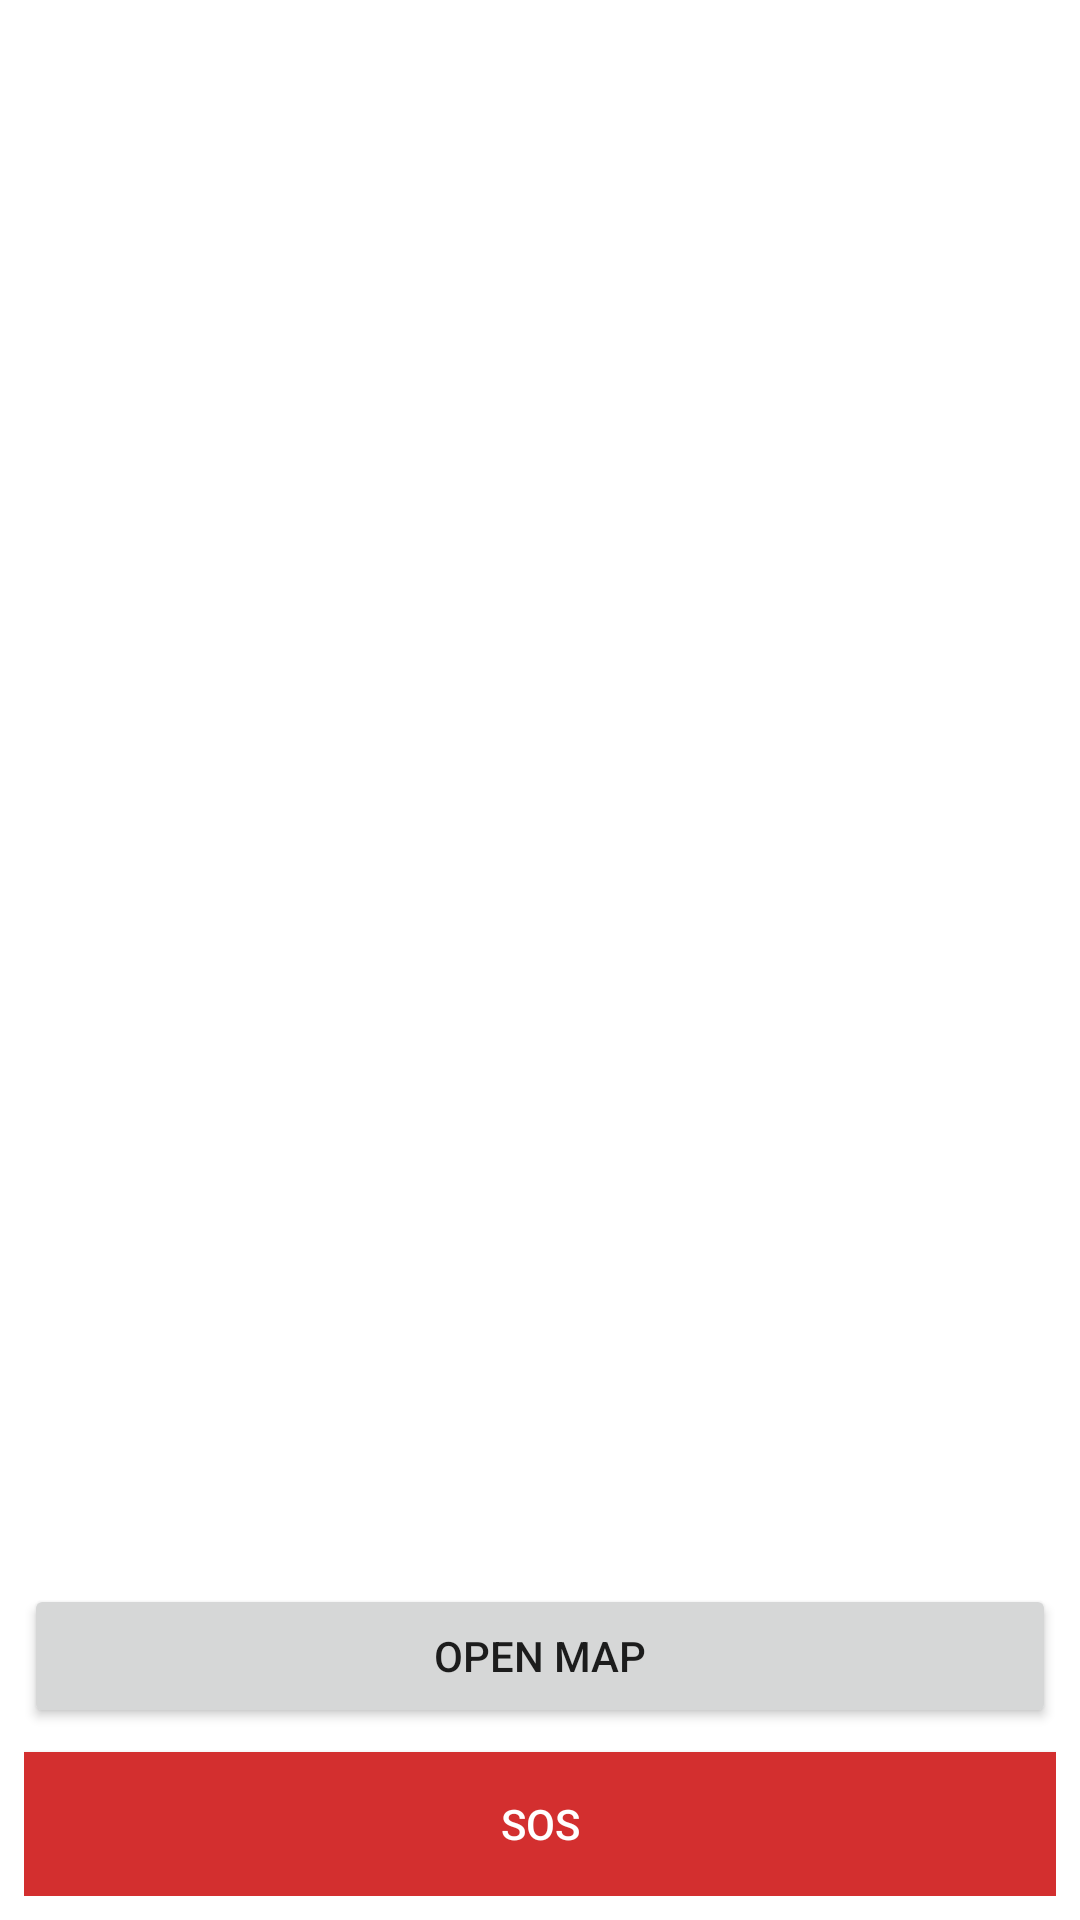

Here is an Android app screen rendered from its layout file. Give the layout XML and the strings, colors and styles it references.
<!-- AndroidManifest.xml: application theme Theme.FamLink -->
<!-- res/layout/activity_home.xml -->
<?xml version="1.0" encoding="utf-8"?>
<LinearLayout xmlns:android="http://schemas.android.com/apk/res/android"
    android:orientation="vertical" android:padding="8dp"
    android:layout_width="match_parent" android:layout_height="match_parent">
    <ListView android:id="@+id/lvMembers" android:layout_width="match_parent" android:layout_height="0dp" android:layout_weight="1"/>
    <Button android:id="@+id/btnMap" android:text="Open Map" android:layout_width="match_parent" android:layout_height="wrap_content"/>
    <Button android:id="@+id/btnSos" android:text="SOS" android:background="#D32F2F" android:textColor="#FFF" android:layout_marginTop="8dp" android:layout_width="match_parent" android:layout_height="wrap_content"/>
</LinearLayout>
<!-- resources referenced by this layout -->
<resources>
  <style name="Theme.FamLink" parent="Theme.MaterialComponents.DayNight.DarkActionBar">
          
          <item name="colorPrimary">@color/purple_500</item>
          <item name="colorPrimaryVariant">@color/purple_700</item>
          <item name="colorOnPrimary">@color/white</item>
          
          <item name="colorSecondary">@color/teal_200</item>
          <item name="colorSecondaryVariant">@color/teal_700</item>
          <item name="colorOnSecondary">@color/black</item>
          
          <item name="android:statusBarColor">?attr/colorPrimaryVariant</item>
          
      </style>
  <!-- not gathered from this repository: default colours our renderer supplied (Android Studio template values) -->
  <color name="purple_500">#FF6200EE</color>
  <color name="purple_700">#FF3700B3</color>
  <color name="teal_200">#FF03DAC5</color>
  <color name="teal_700">#FF018786</color>
  <color name="black">#FF000000</color>
  <color name="white">#FFFFFFFF</color>
</resources>
